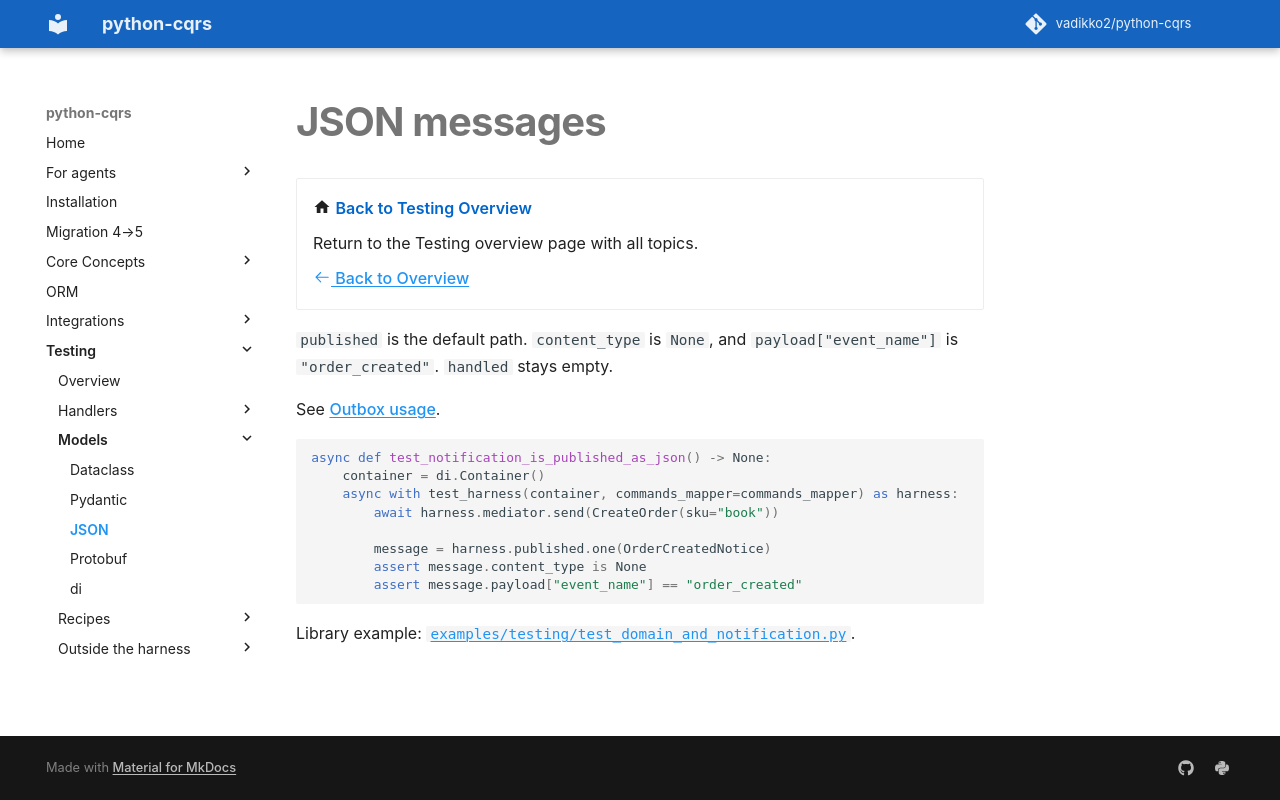

repository: pypatterns/python-cqrs-mkdocs · page: 5.0/testing/json/index.html · generator: mkdocs

---
title: JSON messages
description: Default path for a published message. content_type is None.
---

# JSON messages

<div class="grid cards" markdown>

-   :material-home: **Back to Testing Overview**

    Return to the Testing overview page with all topics.

    [:octicons-arrow-left-24: Back to Overview](index.md)

</div>

`published` is the default path. `content_type` is `None`, and `payload["event_name"]` is `"order_created"`. `handled` stays empty.

See [Outbox usage](../outbox/usage.md).

```python
async def test_notification_is_published_as_json() -> None:
    container = di.Container()
    async with test_harness(container, commands_mapper=commands_mapper) as harness:
        await harness.mediator.send(CreateOrder(sku="book"))

        message = harness.published.one(OrderCreatedNotice)
        assert message.content_type is None
        assert message.payload["event_name"] == "order_created"
```

Library example: [`examples/testing/test_domain_and_notification.py`](https://github.com/vadikko2/python-cqrs/blob/master/examples/testing/test_domain_and_notification.py).
